11-way image classification set "Date_Dataset" from GitHub (hendhamdi/SmartDate_IoT); label vocabulary: Deglet Nour dryer, Deglet Nour oily, Deglet Nour oily treated, Deglet Nour semi-dryer, Deglet Nour semi-dryer treated, Deglet Nour semi-oily, Deglet Nour semi-oily treated, alig date variety, bessra date variety, kenta date variety, kintichi date variety.

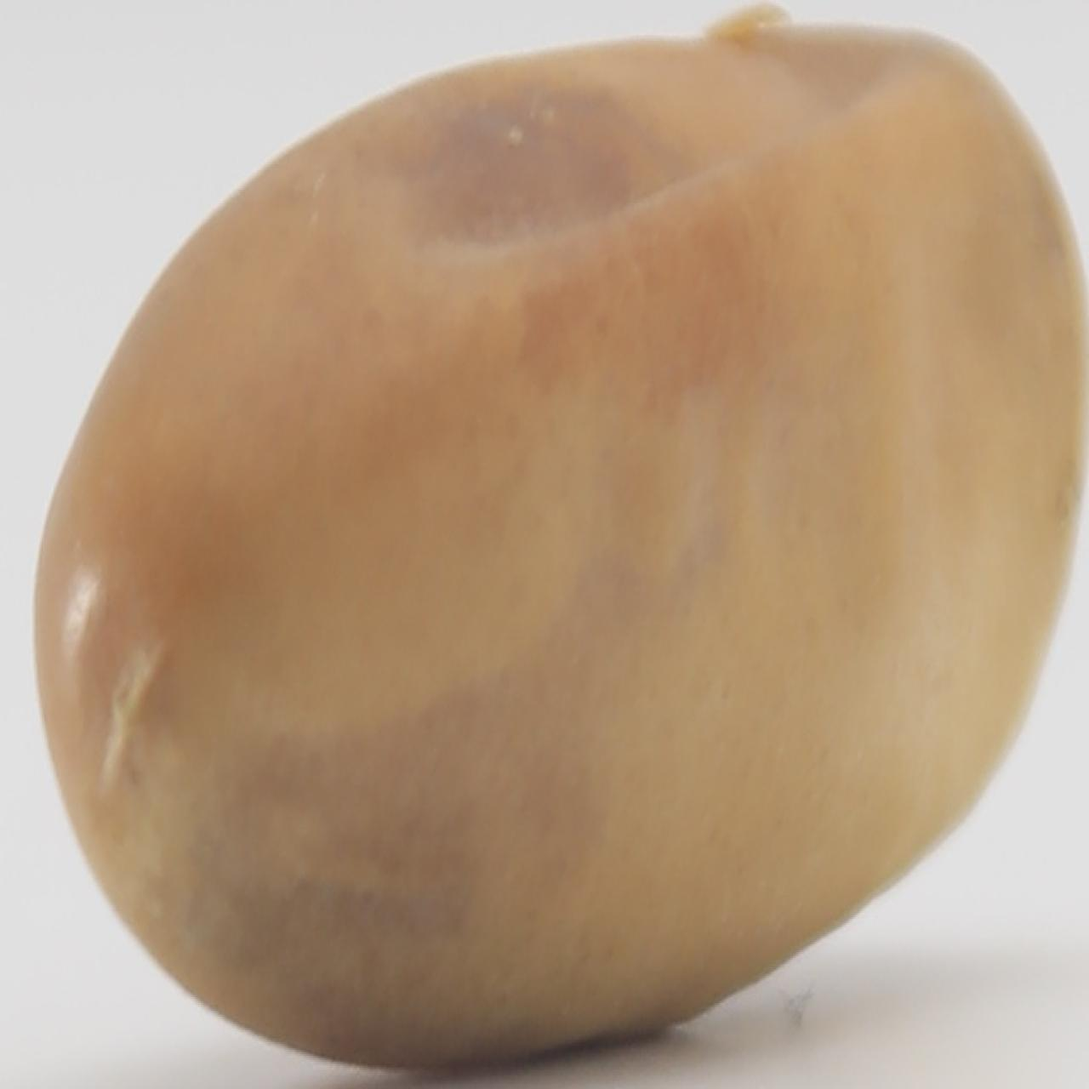
Label: kintichi date variety

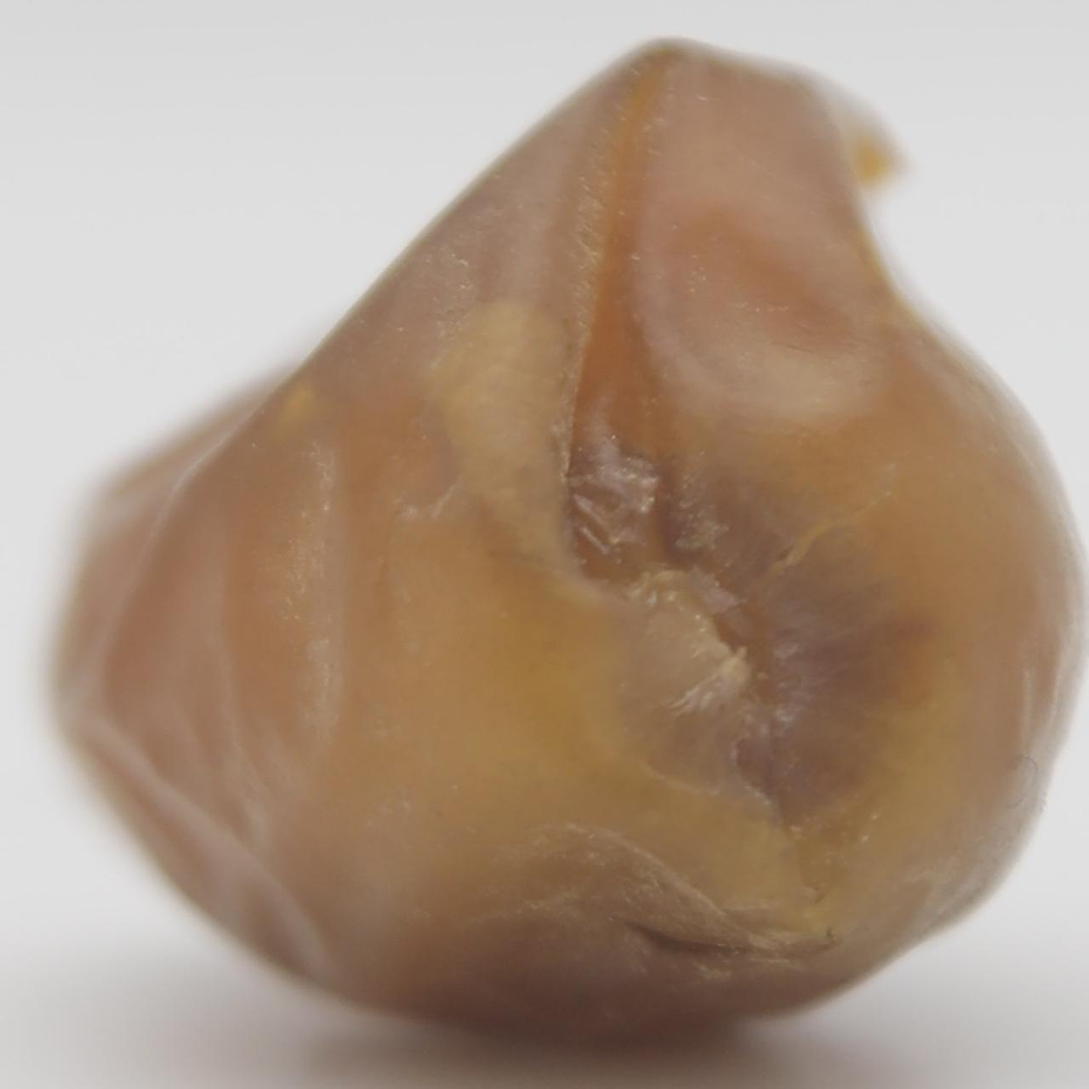
Label: Deglet Nour oily

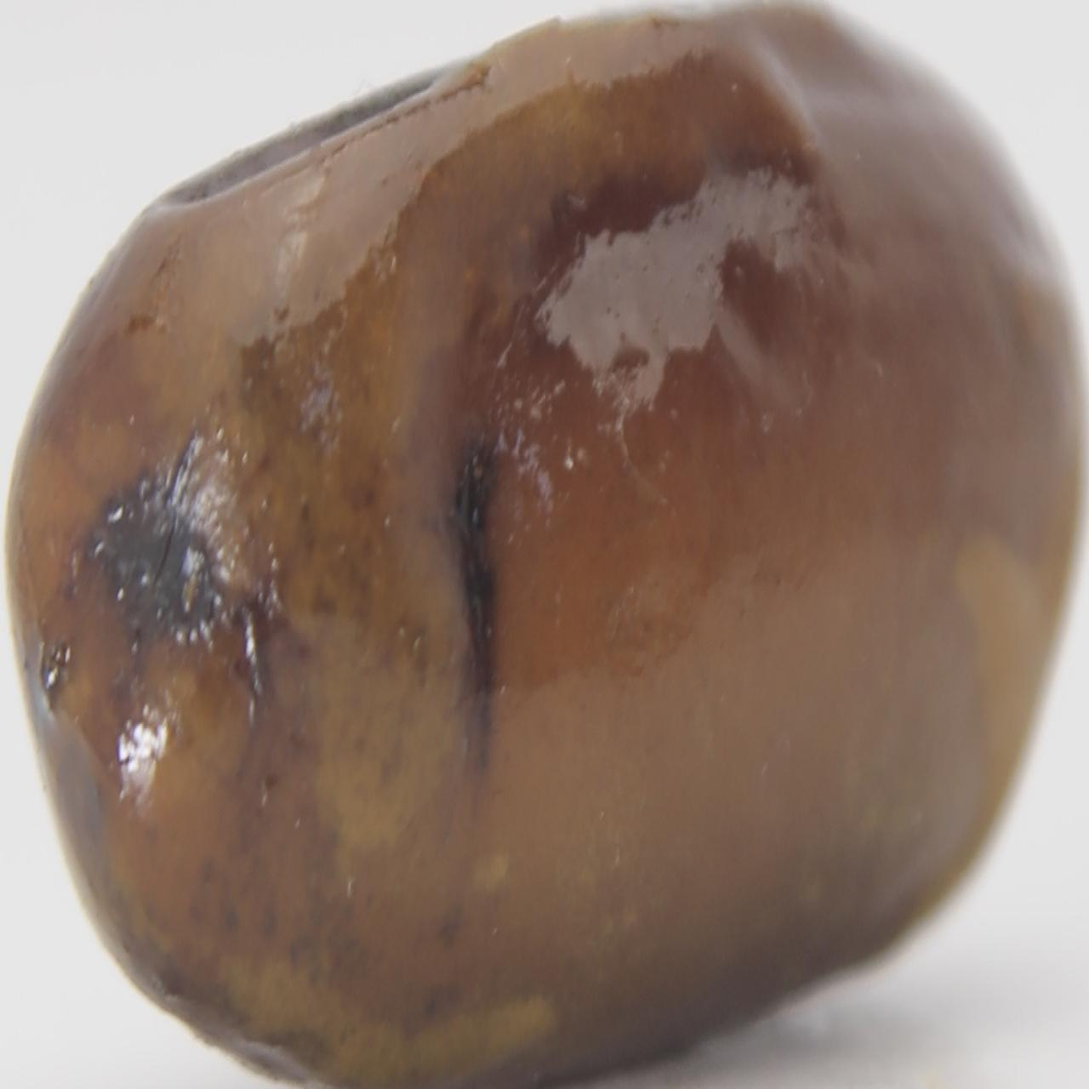
Label: kenta date variety

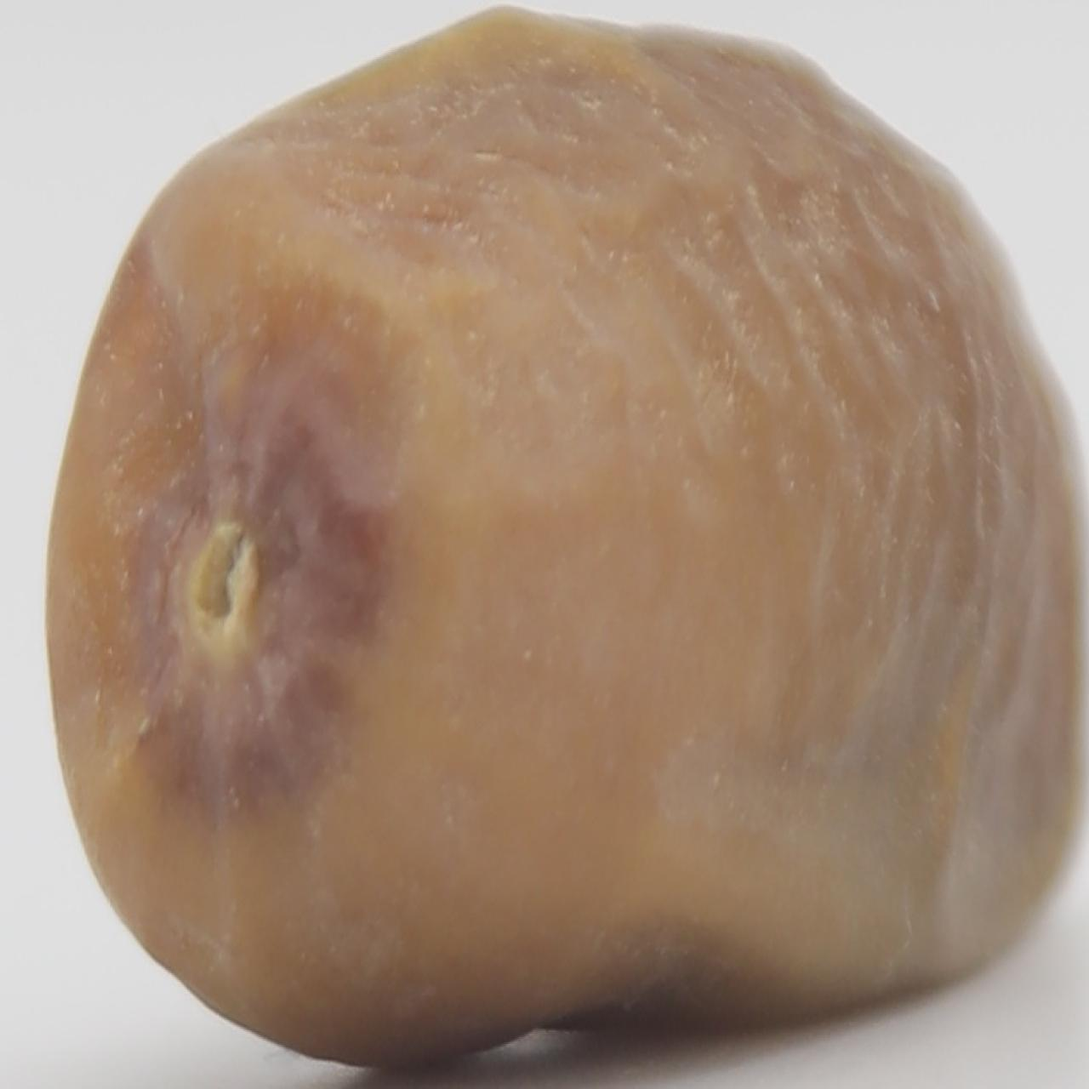
Label: Deglet Nour semi-dryer

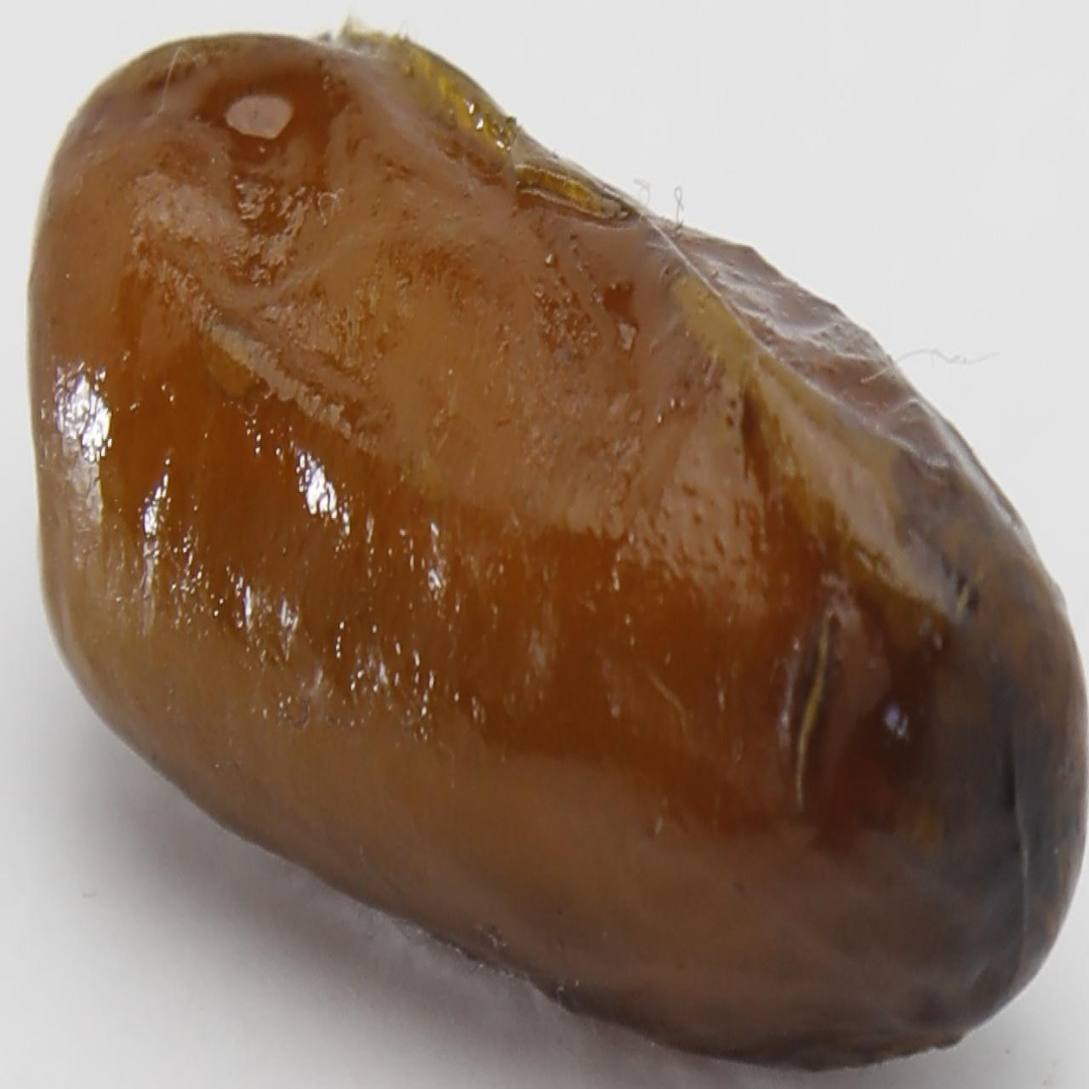
Label: alig date variety

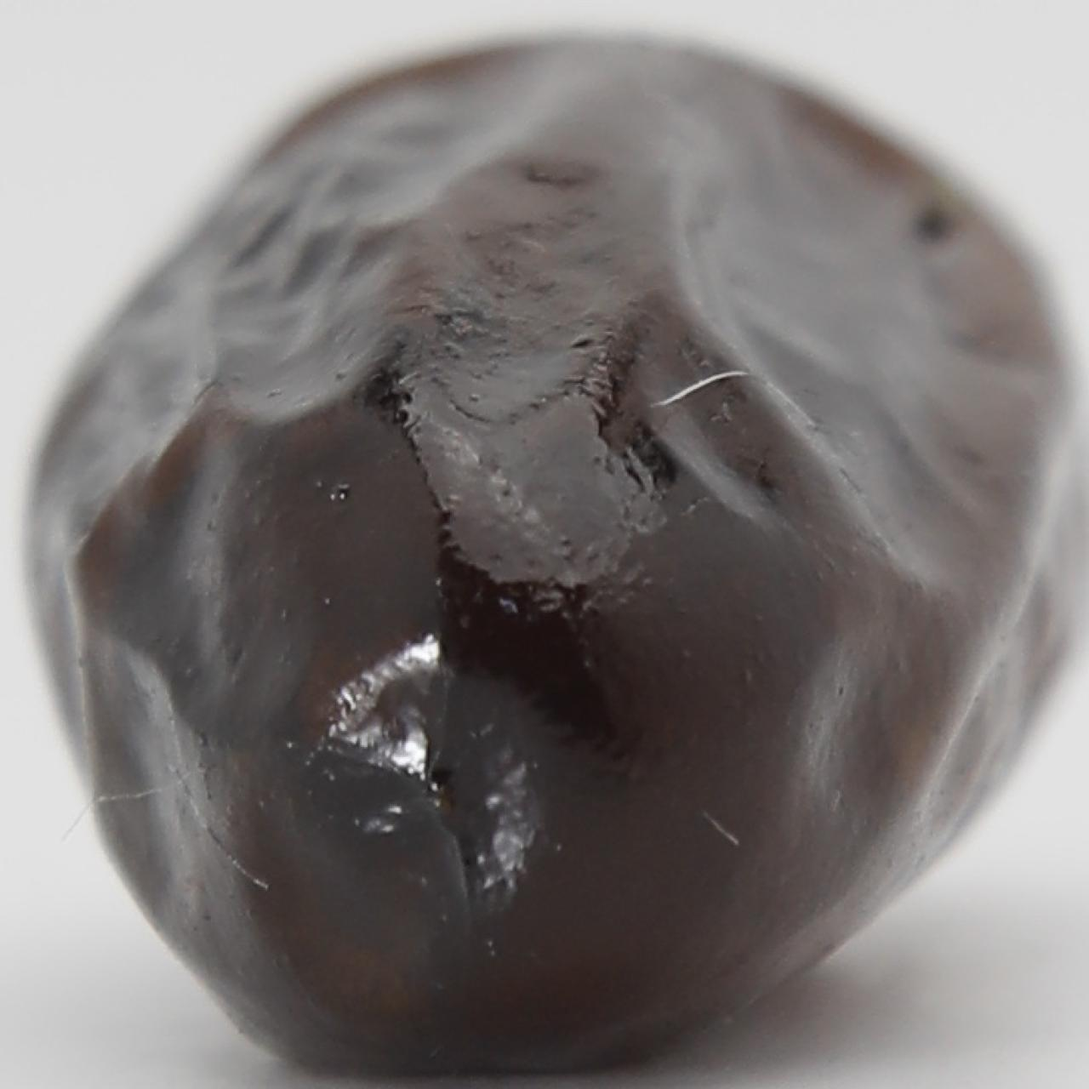
Label: alig date variety
